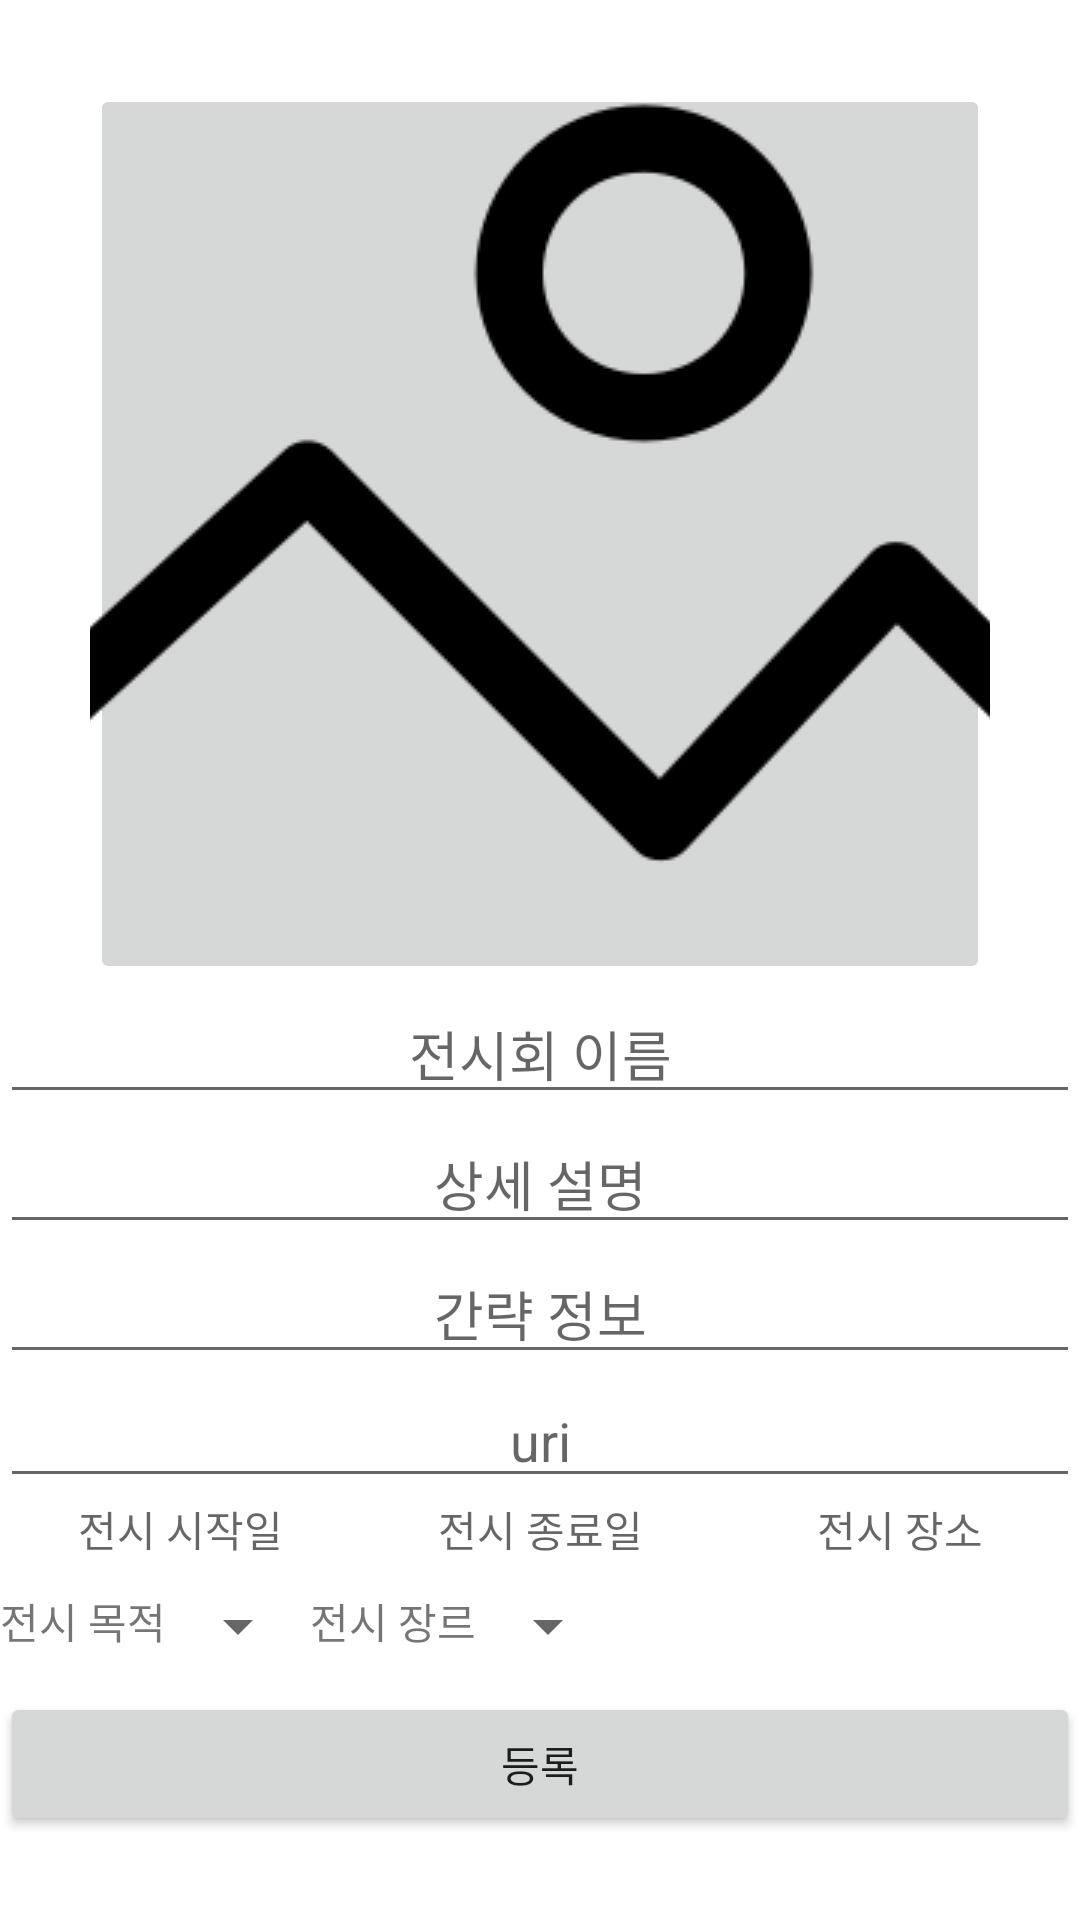

Write the Android layout XML for this screen, with the resource values it uses.
<!-- AndroidManifest.xml: application theme Theme.Allowance -->
<!-- res/layout/activity_register_gallery.xml -->
<?xml version="1.0" encoding="utf-8"?>
<LinearLayout xmlns:android="http://schemas.android.com/apk/res/android"
    xmlns:app="http://schemas.android.com/apk/res-auto"
    xmlns:tools="http://schemas.android.com/tools"
    android:layout_width="match_parent"
    android:layout_height="match_parent"
    android:gravity="center"
    android:orientation="vertical"
    tools:context=".RegisterGallery">

    <ImageButton
        android:id="@+id/input_image"
        android:layout_width="300dp"
        android:layout_height="300dp"
        android:layout_gravity="center"
        app:srcCompat="@drawable/image_icon"
        tools:ignore="SpeakableTextPresentCheck" />

    <EditText
        android:id="@+id/edit_exhibition_name"
        android:layout_width="match_parent"
        android:layout_height="wrap_content"
        android:ems="10"
        android:gravity="center"
        android:hint="@string/gallery_name"
        android:inputType="textPersonName"
        android:shadowRadius="3"
        tools:ignore="TouchTargetSizeCheck" />
    <EditText
        android:id="@+id/edit_exhibition_detail"
        android:layout_width="match_parent"
        android:layout_height="wrap_content"
        android:ems="10"
        android:gravity="center"
        android:hint="@string/gallery_description"
        android:inputType="textMultiLine"
        tools:ignore="TouchTargetSizeCheck" />

    <EditText
        android:id="@+id/edit_exhibition_info"
        android:layout_width="match_parent"
        android:layout_height="wrap_content"
        android:ems="10"
        android:gravity="center"
        android:hint="간략 정보"
        android:inputType="textMultiLine"
        tools:ignore="TouchTargetSizeCheck" />
    <EditText
        android:id="@+id/edit_exhibition_uri"
        android:layout_width="match_parent"
        android:layout_height="wrap_content"
        android:ems="10"
        android:gravity="center"
        android:hint="@string/gallery_uri"
        android:inputType="textMultiLine"
        tools:ignore="TouchTargetSizeCheck" />

    <LinearLayout
        android:layout_width="match_parent"
        android:layout_height="wrap_content"
        android:orientation="horizontal"
        android:gravity="center">

        <TextView
            android:id="@+id/txt_start_day"
            android:layout_width="wrap_content"
            android:layout_height="wrap_content"
            android:ems="10"
            android:gravity="center"
            android:hint="전시 시작일"
            android:inputType="date"
            tools:ignore="TouchTargetSizeCheck"
            android:onClick="showDatePicker"
            android:layout_weight="1"
            />
        <TextView
            android:layout_gravity="center"
            android:gravity="center"
            android:id="@+id/txt_end_day"
            android:layout_width="wrap_content"
            android:layout_height="wrap_content"
            android:ems="10"
            android:hint="전시 종료일"
            android:inputType="date"
            tools:ignore="TouchTargetSizeCheck"
            android:onClick="showDatePicker"
            android:layout_weight="1"/>

        <TextView
            android:id="@+id/edit_location"
            android:layout_width="wrap_content"
            android:layout_height="wrap_content"
            android:ems="10"
            android:gravity="center"
            android:layout_gravity="center"
            android:hint="전시 장소"
            android:inputType="textMultiLine"
            tools:ignore="TouchTargetSizeCheck"
            android:layout_weight="1"/>
        </LinearLayout>

    <LinearLayout
        android:layout_width="match_parent"
        android:layout_height="wrap_content"
        android:orientation="horizontal"
        android:gravity="left"
        android:layout_marginBottom="10dp"
        android:layout_marginTop="10dp">

        <TextView
            android:layout_width="wrap_content"
            android:layout_height="wrap_content"
            android:text="전시 목적"
            android:gravity="center"/>

        <Spinner
            android:id="@+id/spinner_year"
            android:layout_width="wrap_content"
            android:layout_height="wrap_content"
            />

        <TextView
            android:layout_width="wrap_content"
            android:layout_height="wrap_content"
            android:text="전시 장르"
            android:gravity="center"
            />
        <Spinner
            android:id="@+id/spinner_month"
            android:layout_width="wrap_content"
            android:layout_height="wrap_content"
            />


    </LinearLayout>


    <Button
        android:id="@+id/btn_register"
        android:layout_width="match_parent"
        android:layout_height="wrap_content"
        android:text="@string/gallery_register" />

</LinearLayout>
<!-- resources referenced by this layout -->
<resources>
  <!-- drawable image_icon: png bitmap (drawable, 8901 bytes) -->
  <string name="gallery_description">상세 설명</string>
  <string name="gallery_name">전시회 이름</string>
  <string name="gallery_register">등록</string>
  <string name="gallery_uri">uri</string>
  <style name="Theme.Allowance" parent="Theme.MaterialComponents.DayNight.DarkActionBar">
          
          <item name="colorPrimary">@color/purple_500</item>
          <item name="colorPrimaryVariant">@color/light_purple</item>
          <item name="colorOnPrimary">@color/white</item>
          
          <item name="colorSecondary">@color/teal_200</item>
          <item name="colorSecondaryVariant">@color/teal_700</item>
          <item name="colorOnSecondary">@color/black</item>
          
          <item name="android:statusBarColor" tools:targetApi="l">?attr/colorPrimaryVariant</item>
          
          
          <item name="windowActionBar">false</item>
          <item name="windowNoTitle">true</item>
  
  
      </style>
  <color name="purple_500">#F5F5FA</color>
  <color name="light_purple">#F5F5FA</color>
  <color name="white">#FFFFFFFF</color>
  <color name="teal_200">#FF03DAC5</color>
  <color name="teal_700">#FF018786</color>
  <color name="black">#FF000000</color>
</resources>
